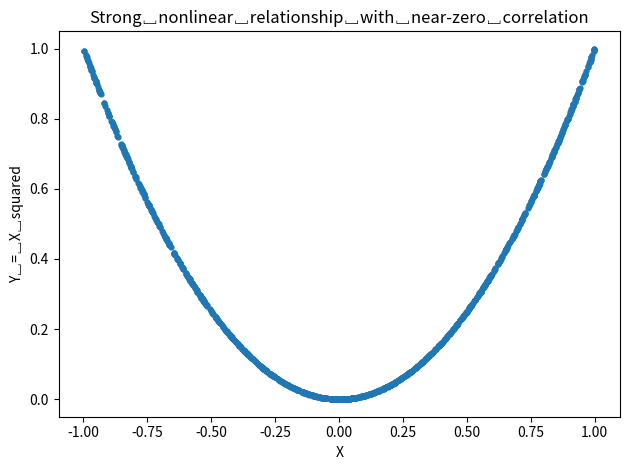

Write the Python code that produced this figure.
import numpy as np
import matplotlib.pyplot as plt
rng = np.random.default_rng(2026)
x = rng.uniform(-1, 1, 1000)
y = x**2
print("Sample␣correlation:", np.corrcoef(x, y)[0, 1])
plt.scatter(x, y, s=12)
plt.xlabel("X")
plt.ylabel("Y␣=␣X␣squared")
plt.title("Strong␣nonlinear␣relationship␣with␣near-zero␣correlation")
plt.tight_layout()
plt.savefig("nonlinear_zero_correlation.png", dpi=300)
